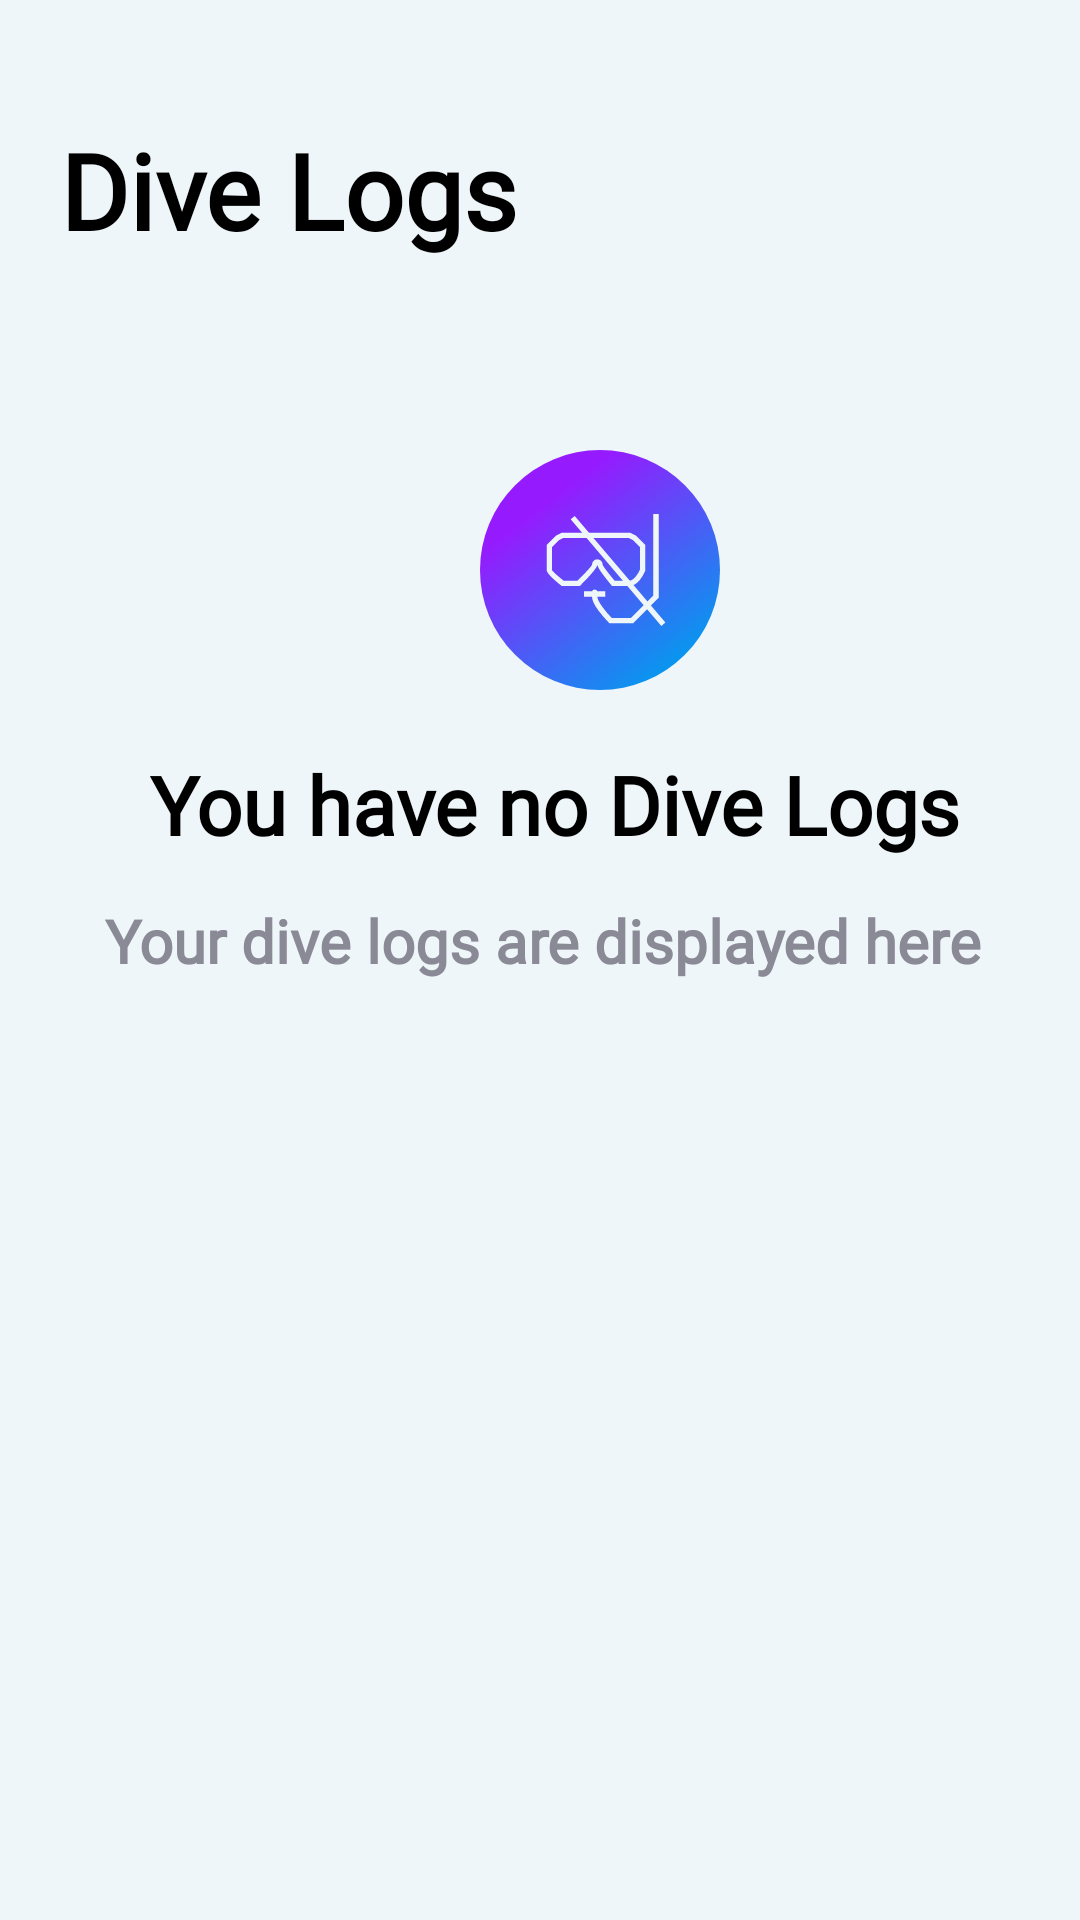

Layout XML and referenced resources for this Android screen:
<!-- AndroidManifest.xml: application theme Theme.Application_Flamingo -->
<!-- res/layout/fragment_dive_logs.xml -->
<?xml version="1.0" encoding="utf-8"?>
<FrameLayout xmlns:android="http://schemas.android.com/apk/res/android"
    xmlns:app="http://schemas.android.com/apk/res-auto"
    xmlns:tools="http://schemas.android.com/tools"
    android:layout_width="match_parent"
    android:layout_height="match_parent"
    tools:context=".DiveLogsFragment"
    android:background="@color/white_main">

    <ImageView
        android:id="@+id/imageView17"
        android:layout_width="80dp"
        android:layout_height="80dp"
        android:src="@drawable/ic_big_icon_dive_logs"
        android:layout_marginLeft="160dp"
        android:layout_marginTop="150dp"/>

    <TextView
        android:id="@+id/textView22"
        android:layout_width="wrap_content"
        android:layout_height="wrap_content"
        android:text="You have no Dive Logs"
        android:textColor= "@color/black"
        android:textStyle="bold"
        android:fontFamily="@font/amiko_bold"
        android:textSize="27dp"
        android:layout_marginLeft="50dp"
        android:layout_marginTop="250dp" />
    <TextView
        android:id="@+id/textView23"
        android:layout_width="wrap_content"
        android:layout_height="wrap_content"
        android:text="Your dive logs are displayed here"
        android:textColor= "@color/text_skip"
        android:textStyle="bold"
        android:fontFamily="@font/amiko_bold"
        android:textSize="20dp"
        android:layout_marginLeft="35dp"
        android:layout_marginTop="300dp" />

    <TextView
        android:layout_width="wrap_content"
        android:layout_height="wrap_content"
        android:text="Dive Logs"
        android:textColor= "@color/black"
        android:textStyle="bold"
        android:fontFamily="@font/amiko_bold"
        android:textSize="35dp"
        android:layout_marginLeft="20dp"
        android:layout_marginTop="40dp"/>


    <androidx.recyclerview.widget.RecyclerView
        android:id="@+id/rc_viewDiveLogs"
        android:layout_marginTop="130dp"
        android:layout_width="wrap_content"
        android:layout_height="wrap_content"
        android:orientation="horizontal"
        android:layout_marginLeft="33dp"
        android:layout_marginRight="33dp"
        android:background="@color/white"/>

    <ImageView
        android:id="@+id/connect_errDiveLogs"
        android:layout_width="wrap_content"
        android:layout_height="wrap_content"
        android:layout_marginLeft="100dp"
        android:layout_marginTop="-100dp"
        android:src="@drawable/component_20" />

</FrameLayout>
<!-- resources referenced by this layout -->
<resources>
  <color name="black">#000000</color>
  <color name="text_skip">#8A8996</color>
  <color name="white">#fff</color>
  <color name="white_main">#EFF6F9</color>
  <!-- drawable component_20: vector/xml drawable (drawable, 12219 chars, omitted) -->
  <!-- drawable ic_big_icon_dive_logs (drawable) -->
  <vector xmlns:android="http://schemas.android.com/apk/res/android"
      xmlns:aapt="http://schemas.android.com/aapt"
      android:width="45dp"
      android:height="45dp"
      android:viewportWidth="45"
      android:viewportHeight="45">
    <path
        android:pathData="M22.5,22.5m-22.5,0a22.5,22.5 0,1 1,45 0a22.5,22.5 0,1 1,-45 0">
      <aapt:attr name="android:fillColor">
        <gradient 
            android:startX="38"
            android:startY="38"
            android:endX="15"
            android:endY="8"
            android:type="linear">
          <item android:offset="0" android:color="#FF0B94EF"/>
          <item android:offset="1" android:color="#FF951BFE"/>
        </gradient>
      </aapt:attr>
    </path>
    <path
        android:strokeWidth="1"
        android:pathData="M33,12V27V27.5L32.5,28L32,28.5C32,28.5 31.9,28.6 31.5,29C31.1,29.4 30.667,29.833 30.5,30L30,30.5L29.5,31L29,31.5L28.5,32H24.5C23.5,31 21.5,28.7 21.5,27.5C21.5,26.3 21.5,26.667 21.5,27H19.5H23.5"
        android:fillColor="#00000000"
        android:strokeColor="#EFF6F9"/>
    <path
        android:strokeWidth="1"
        android:pathData="M28,16H15.5L14.5,16.5L14,17L13.5,17.5L13,18V18.5V22.5C13,22.9 14.667,24.333 15.5,25H18.5C19.5,24 21.5,21.9 21.5,21.5C21.5,21.1 21.833,21 22,21C22.167,21 22.5,21.1 22.5,21.5C22.5,21.9 24.167,24 25,25H28C29.2,25 30.167,23.333 30.5,22.5V18.5V18L30,17.5L29.5,17L29,16.5L28,16Z"
        android:fillColor="#00000000"
        android:strokeColor="#EFF6F9"/>
    <path
        android:strokeWidth="1"
        android:pathData="M17.381,12.676L34.381,32.676"
        android:fillColor="#00000000"
        android:strokeColor="#EFF6F9"/>
  </vector>
  <style name="Theme.Application_Flamingo" parent="Base.Theme.Application_Flamingo" />
  <style name="Base.Theme.Application_Flamingo" parent="Theme.AppCompat.NoActionBar">
          
          
          <item name="android:statusBarColor">@color/white_main</item>
          <item name="android:windowLightStatusBar">true</item>
      </style>
</resources>
